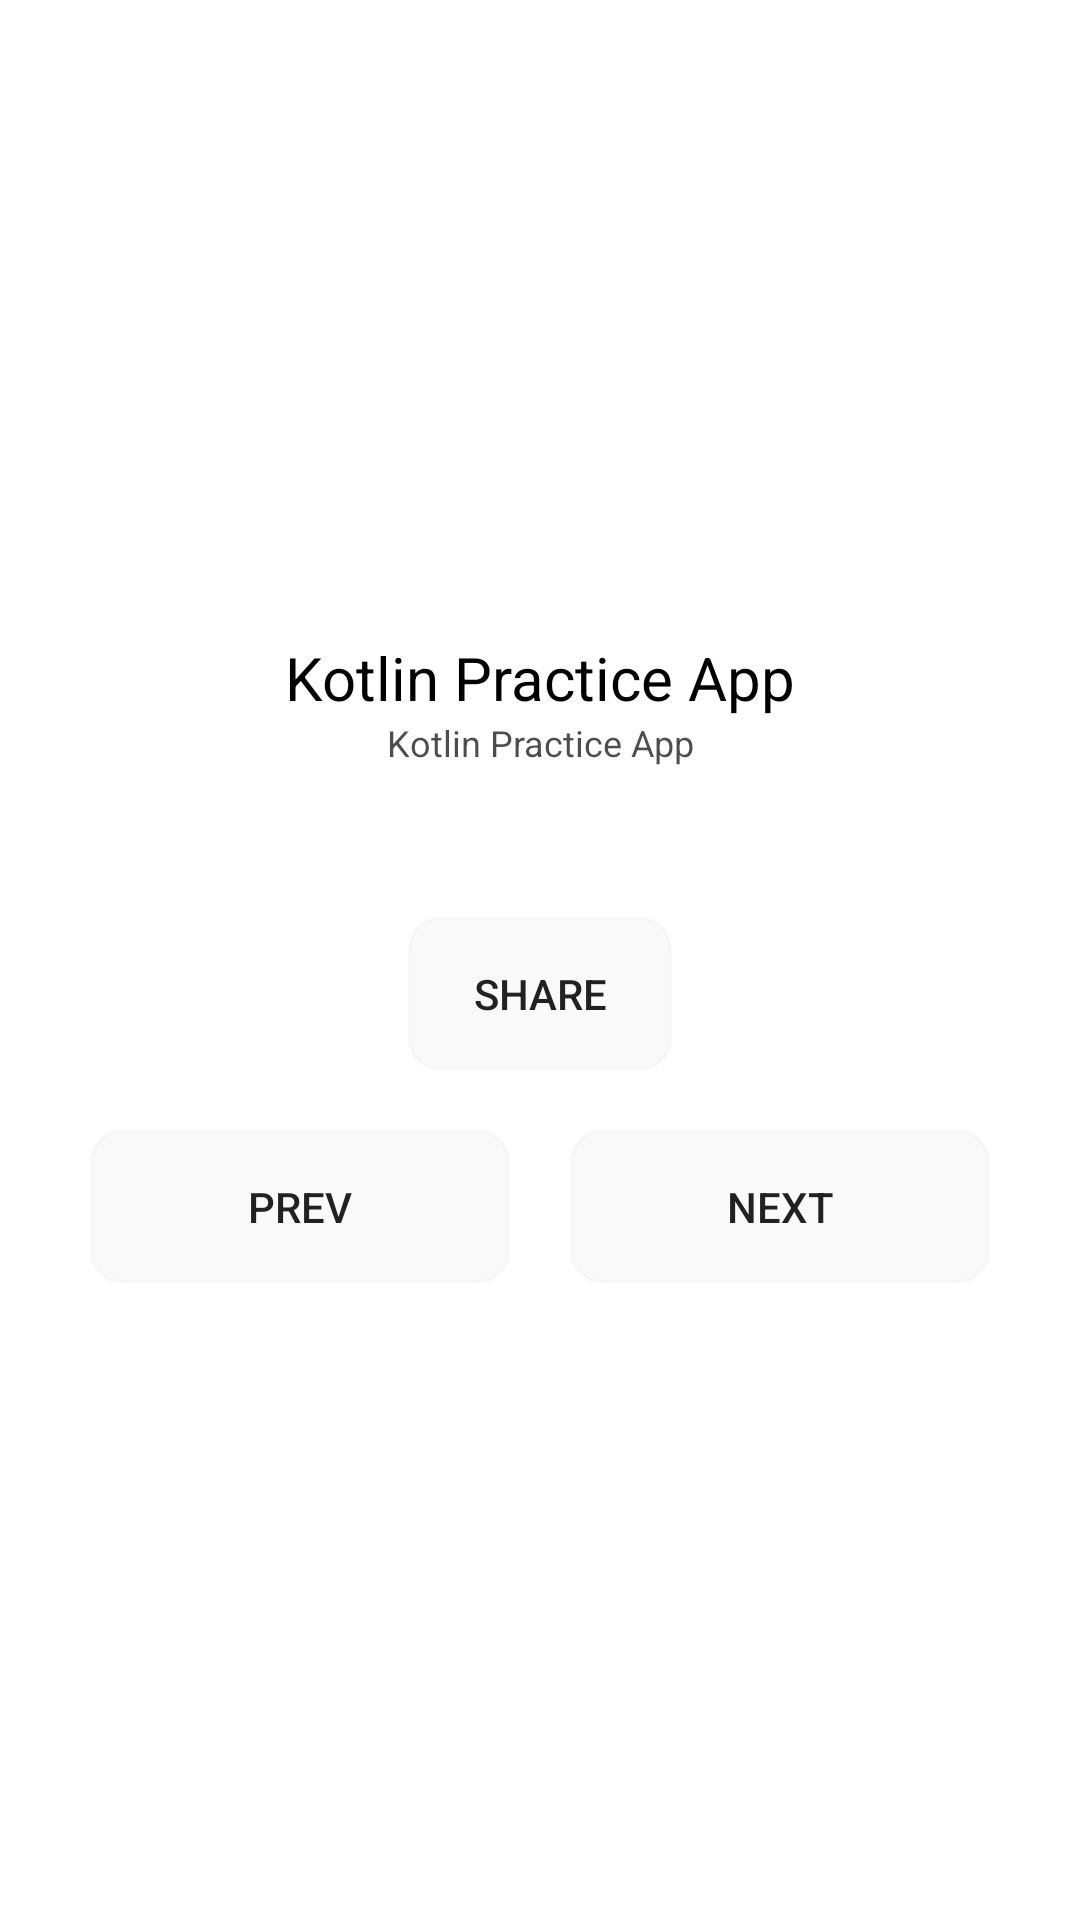

Android layout source for this screen:
<!-- AndroidManifest.xml: application theme AppTheme -->
<!-- res/layout/activity_quotes_view_model.xml -->
<?xml version="1.0" encoding="utf-8"?>
<layout xmlns:android="http://schemas.android.com/apk/res/android"
    xmlns:app="http://schemas.android.com/apk/res-auto"
    xmlns:tools="http://schemas.android.com/tools">

    <RelativeLayout
        android:layout_width="match_parent"
        android:layout_height="match_parent"
        android:background="@color/white"
        android:padding="20dp">

        <LinearLayout
            android:layout_width="match_parent"
            android:layout_height="match_parent"
            android:gravity="center"
            android:orientation="vertical">

            <TextView
                android:id="@+id/txtQuotes"
                android:layout_width="match_parent"
                android:layout_height="wrap_content"
                android:layout_gravity="center"
                android:gravity="center"
                android:text="@string/app_name"
                android:textColor="@color/black"
                android:textSize="20sp">

            </TextView>

            <TextView
                android:id="@+id/txtAuthor"
                android:layout_width="match_parent"
                android:layout_height="wrap_content"
                android:layout_gravity="center"
                android:alpha="0.7"
                android:gravity="center"
                android:text="@string/app_name"
                android:textColor="@color/black"
                android:textSize="12sp">

            </TextView>

            <Button
                android:id="@+id/btnShare"
                android:layout_width="wrap_content"
                android:layout_height="wrap_content"
                android:layout_marginLeft="10dp"
                android:layout_marginTop="50dp"
                android:layout_marginRight="10dp"
                android:background="@drawable/button_bg"
                android:padding="16dp"
                android:text="Share" />

            <LinearLayout
                android:layout_width="match_parent"
                android:layout_height="wrap_content"
                android:layout_marginTop="20dp"
                android:orientation="horizontal">

                <Button
                    android:id="@+id/btnPrev"
                    android:layout_width="match_parent"
                    android:layout_height="wrap_content"
                    android:layout_marginLeft="10dp"
                    android:layout_marginRight="10dp"
                    android:layout_weight="1"
                    android:background="@drawable/button_bg"
                    android:padding="16dp"
                    android:text="Prev" />

                <Button
                    android:id="@+id/btnNext"
                    android:layout_width="match_parent"
                    android:layout_height="wrap_content"
                    android:layout_marginLeft="10dp"
                    android:layout_marginRight="10dp"
                    android:layout_weight="1"
                    android:background="@drawable/button_bg"
                    android:padding="16dp"
                    android:text="Next" />


            </LinearLayout>

        </LinearLayout>


    </RelativeLayout>

</layout>
<!-- resources referenced by this layout -->
<resources>
  <color name="black">#FF000000</color>
  <color name="white">#FFFFFFFF</color>
  <!-- drawable button_bg (drawable) -->
  <?xml version="1.0" encoding="utf-8"?>
  <selector xmlns:android="http://schemas.android.com/apk/res/android">
  
      <item>
          <shape>
              <stroke android:width="1dp" android:color="@color/gray"></stroke>
              <corners android:radius="10dp"></corners>
              <gradient android:endColor="@color/gray" android:startColor="@color/gray"></gradient>
          </shape>
      </item>
  
  </selector>
  <string name="app_name">Kotlin Practice App</string>
  <style name="AppTheme" parent="Theme.AppCompat.Light.DarkActionBar">
          
          <item name="colorPrimary">@color/teal_200</item>
          <item name="colorPrimaryDark">@color/teal_200</item>
          <item name="colorAccent">@color/white</item>
      </style>
  <color name="gray">#39E6E5E5</color>
  <color name="teal_200">#FF03DAC5</color>
</resources>
